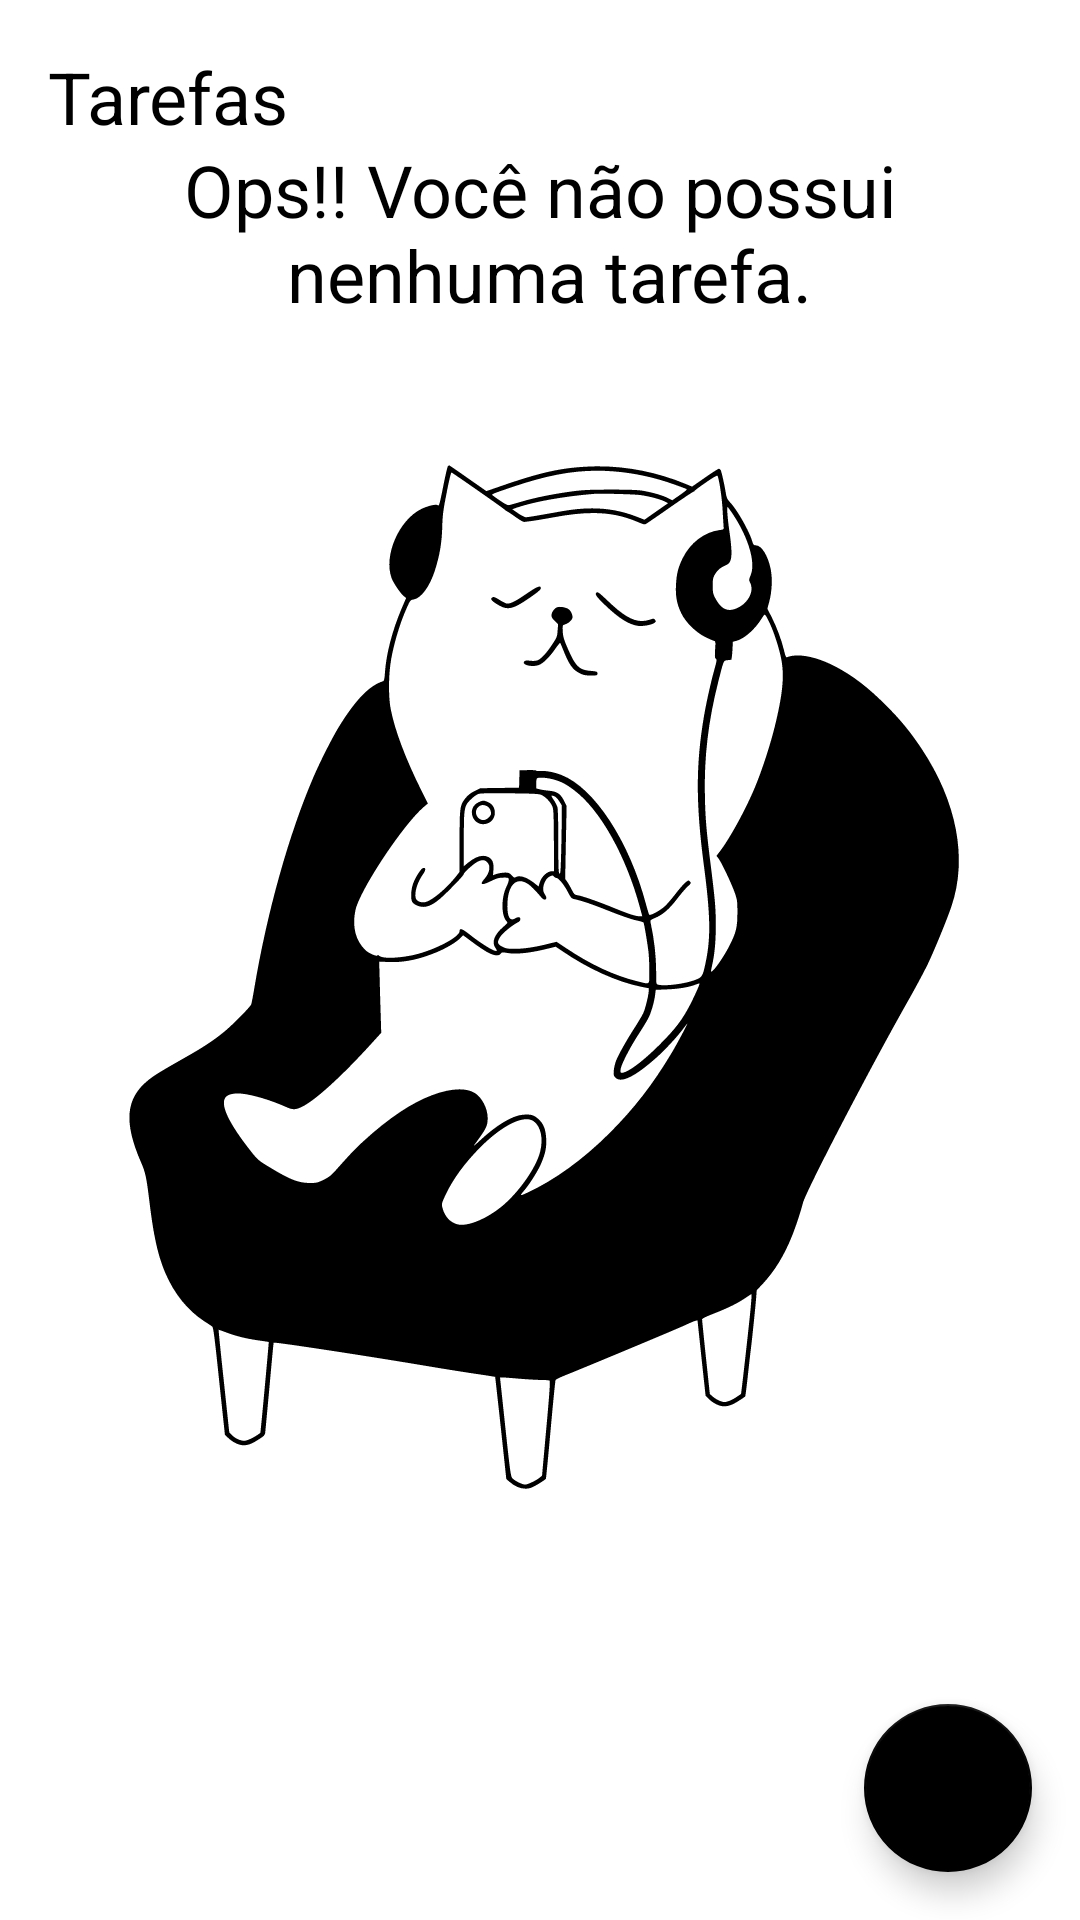

Android layout source for this screen:
<!-- AndroidManifest.xml: application theme Theme.ToDoList -->
<!-- res/layout/activity_main.xml -->
<?xml version="1.0" encoding="utf-8"?>
<androidx.constraintlayout.widget.ConstraintLayout xmlns:android="http://schemas.android.com/apk/res/android"
    xmlns:app="http://schemas.android.com/apk/res-auto"
    xmlns:tools="http://schemas.android.com/tools"
    android:layout_width="match_parent"
    android:layout_height="match_parent"
    tools:context=".ui.MainActivity">

    <TextView
        android:id="@+id/tv_title"
        android:layout_width="wrap_content"
        android:layout_height="wrap_content"
        android:layout_margin="16dp"
        android:text="@string/tasks"
        android:textColor="@color/black"
        android:textSize="24sp"
        app:layout_constraintStart_toStartOf="parent"
        app:layout_constraintTop_toTopOf="parent" />

    <include android:id="@+id/include_empty"
        layout="@layout/empty_state" />

    <androidx.recyclerview.widget.RecyclerView
        android:id="@+id/rv_tasks"
        android:layout_width="match_parent"
        android:layout_height="0dp"
        android:layout_marginTop="16dp"
        app:layoutManager="androidx.recyclerview.widget.LinearLayoutManager"
        app:layout_constraintBottom_toTopOf="@id/fab_add_task"
        app:layout_constraintTop_toBottomOf="@id/tv_title"
        tools:itemCount="8"
        tools:listitem="@layout/item_task"
        tools:visibility="gone" />

    <com.google.android.material.floatingactionbutton.FloatingActionButton
        android:id="@+id/fab_add_task"
        android:layout_width="wrap_content"
        android:layout_height="wrap_content"
        android:layout_margin="16dp"
        android:contentDescription="@string/new_task"
        app:layout_constraintBottom_toBottomOf="parent"
        app:layout_constraintEnd_toEndOf="parent"
        app:srcCompat="@drawable/ic_add" />

</androidx.constraintlayout.widget.ConstraintLayout>
<!-- res/layout/empty_state.xml (included above) -->
<?xml version="1.0" encoding="utf-8"?>
<androidx.constraintlayout.widget.ConstraintLayout xmlns:android="http://schemas.android.com/apk/res/android"
    xmlns:app="http://schemas.android.com/apk/res-auto"
    android:layout_width="match_parent"
    android:layout_height="match_parent"
    android:id="@+id/empty_state"
    android:layout_margin="16dp">

    <TextView
        android:id="@+id/tv_message"
        android:layout_width="0dp"
        android:layout_height="wrap_content"
        android:gravity="center"
        android:text="@string/you_dont_have_tasks"
        android:textColor="@color/black"
        android:textSize="24sp"
        app:layout_constraintBottom_toTopOf="@id/iv_image"
        app:layout_constraintEnd_toEndOf="parent"
        app:layout_constraintStart_toStartOf="parent"
        app:layout_constraintTop_toTopOf="parent" />

    <androidx.appcompat.widget.AppCompatImageView
        android:id="@+id/iv_image"
        android:layout_width="wrap_content"
        android:layout_height="wrap_content"
        app:layout_constraintBottom_toBottomOf="parent"
        app:layout_constraintEnd_toEndOf="parent"
        app:layout_constraintStart_toStartOf="parent"
        app:layout_constraintTop_toTopOf="parent"
        app:srcCompat="@drawable/ic_empty_state" />

</androidx.constraintlayout.widget.ConstraintLayout>
<!-- res/layout/item_task.xml (included above) -->
<?xml version="1.0" encoding="utf-8"?>
<androidx.constraintlayout.widget.ConstraintLayout xmlns:android="http://schemas.android.com/apk/res/android"
    xmlns:app="http://schemas.android.com/apk/res-auto"
    xmlns:tools="http://schemas.android.com/tools"
    android:layout_width="match_parent"
    android:layout_height="wrap_content"
    android:layout_margin="16dp">

    <TextView
        android:id="@+id/tv_title"
        android:layout_width="wrap_content"
        android:layout_height="wrap_content"
        android:textColor="@color/black"
        android:textSize="18sp"
        android:textStyle="bold"
        app:layout_constraintStart_toStartOf="parent"
        app:layout_constraintTop_toTopOf="parent"
        tools:text="Passear com cachorro" />

    <TextView
        android:id="@+id/tv_date"
        android:layout_width="wrap_content"
        android:layout_height="wrap_content"
        android:textColor="@color/black"
        android:textSize="18sp"
        app:layout_constraintStart_toStartOf="@id/tv_title"
        app:layout_constraintTop_toBottomOf="@id/tv_title"
        tools:text="01/01/2021 10:00" />

    <androidx.appcompat.widget.AppCompatImageView
        android:id="@+id/iv_more"
        android:layout_width="36dp"
        android:layout_height="36dp"
        app:layout_constraintBottom_toBottomOf="parent"
        app:layout_constraintEnd_toEndOf="parent"
        app:layout_constraintTop_toTopOf="parent"
        app:srcCompat="@drawable/ic_more" />

</androidx.constraintlayout.widget.ConstraintLayout>
<!-- resources referenced by this layout -->
<resources>
  <!-- drawable ic_empty_state: vector/xml drawable (drawable, 12087 chars, omitted) -->
  <string name="new_task">Nova Tarefa</string>
  <string name="tasks">Tarefas</string>
  <string name="you_dont_have_tasks">Ops!! Você não possui\n nenhuma tarefa.</string>
  <style name="Theme.ToDoList" parent="Theme.MaterialComponents.Light.NoActionBar">
          
          <item name="colorPrimary">@color/black</item>
          <item name="colorPrimaryVariant">@color/black</item>
          <item name="colorOnPrimary">@color/white</item>
          
          <item name="colorSecondary">@color/black</item>
          <item name="colorSecondaryVariant">@color/teal_700</item>
          <item name="colorOnSecondary">@color/white</item>
          
          <item name="android:statusBarColor" tools:targetApi="l">?attr/colorPrimaryVariant</item>
          
      </style>
  <!-- not gathered from this repository: default colours our renderer supplied (Android Studio template values) -->
  <color name="teal_700">#FF018786</color>
  <color name="black">#FF000000</color>
  <color name="white">#FFFFFFFF</color>
</resources>
